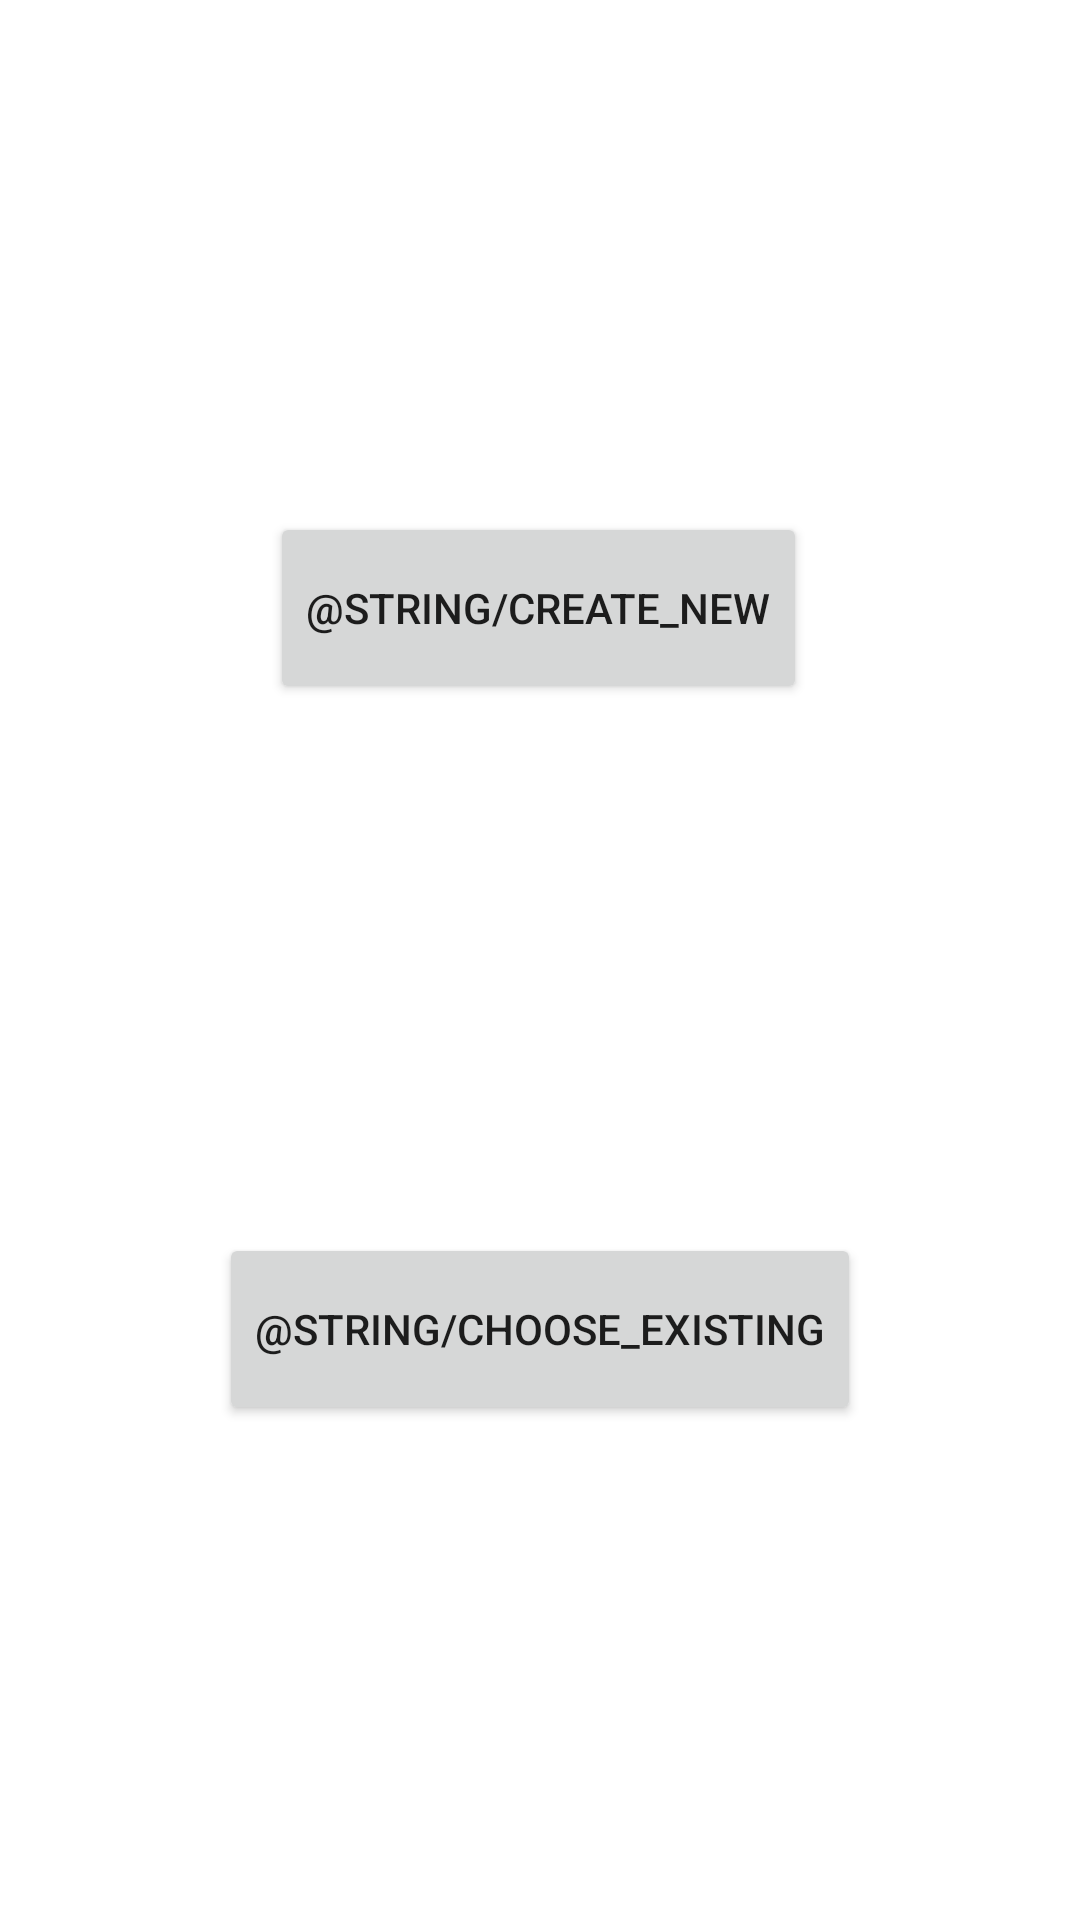

This screen was rendered from an Android layout file. Write that file and the resources it references.
<!-- AndroidManifest.xml: application theme Theme.HealthDiary -->
<!-- res/layout/fragment_login_patient.xml -->
<?xml version="1.0" encoding="utf-8"?>
<androidx.constraintlayout.widget.ConstraintLayout xmlns:android="http://schemas.android.com/apk/res/android"
    xmlns:app="http://schemas.android.com/apk/res-auto"
    xmlns:tools="http://schemas.android.com/tools"
    android:layout_width="match_parent"
    android:layout_height="match_parent"
    tools:context=".ui.PatientFragment">

    <Button
        android:id="@+id/buttonCreateNewPat"
        android:layout_width="wrap_content"
        android:layout_height="wrap_content"
        android:minHeight="64dp"
        android:text="@string/create_new"
        app:layout_constraintBottom_toTopOf="@+id/textView3"
        app:layout_constraintEnd_toEndOf="parent"
        app:layout_constraintHorizontal_bias="0.498"
        app:layout_constraintStart_toStartOf="parent"
        app:layout_constraintTop_toTopOf="parent"
        app:layout_constraintVertical_bias="0.667" />

    <Button
        android:id="@+id/buttonLoginAsPat"
        android:layout_width="wrap_content"
        android:layout_height="wrap_content"
        android:minHeight="64dp"
        android:text="@string/choose_existing"
        app:layout_constraintBottom_toBottomOf="parent"
        app:layout_constraintEnd_toEndOf="parent"
        app:layout_constraintStart_toStartOf="parent"
        app:layout_constraintTop_toBottomOf="@+id/textView3"
        app:layout_constraintVertical_bias="0.356" />

    <TextView
        android:id="@+id/textView3"
        android:layout_width="wrap_content"
        android:layout_height="wrap_content"
        android:visibility="gone"
        app:layout_constraintBottom_toBottomOf="parent"
        app:layout_constraintEnd_toEndOf="parent"
        app:layout_constraintStart_toStartOf="parent"
        app:layout_constraintTop_toTopOf="parent" />

</androidx.constraintlayout.widget.ConstraintLayout>
<!-- resources referenced by this layout -->
<resources>
  <style name="Theme.HealthDiary" parent="Theme.MaterialComponents.DayNight.DarkActionBar">
          
          <item name="colorPrimary">@color/purple_500</item>
          <item name="colorPrimaryVariant">@color/purple_700</item>
          <item name="colorOnPrimary">@color/white</item>
          
          <item name="colorSecondary">@color/teal_200</item>
          <item name="colorSecondaryVariant">@color/teal_700</item>
          <item name="colorOnSecondary">@color/black</item>
          
          <item name="android:statusBarColor">?attr/colorPrimaryVariant</item>
          
      </style>
  <!-- not gathered from this repository: default colours our renderer supplied (Android Studio template values) -->
  <color name="purple_500">#FF6200EE</color>
  <color name="purple_700">#FF3700B3</color>
  <color name="teal_200">#FF03DAC5</color>
  <color name="teal_700">#FF018786</color>
  <color name="black">#FF000000</color>
  <color name="white">#FFFFFFFF</color>
</resources>
